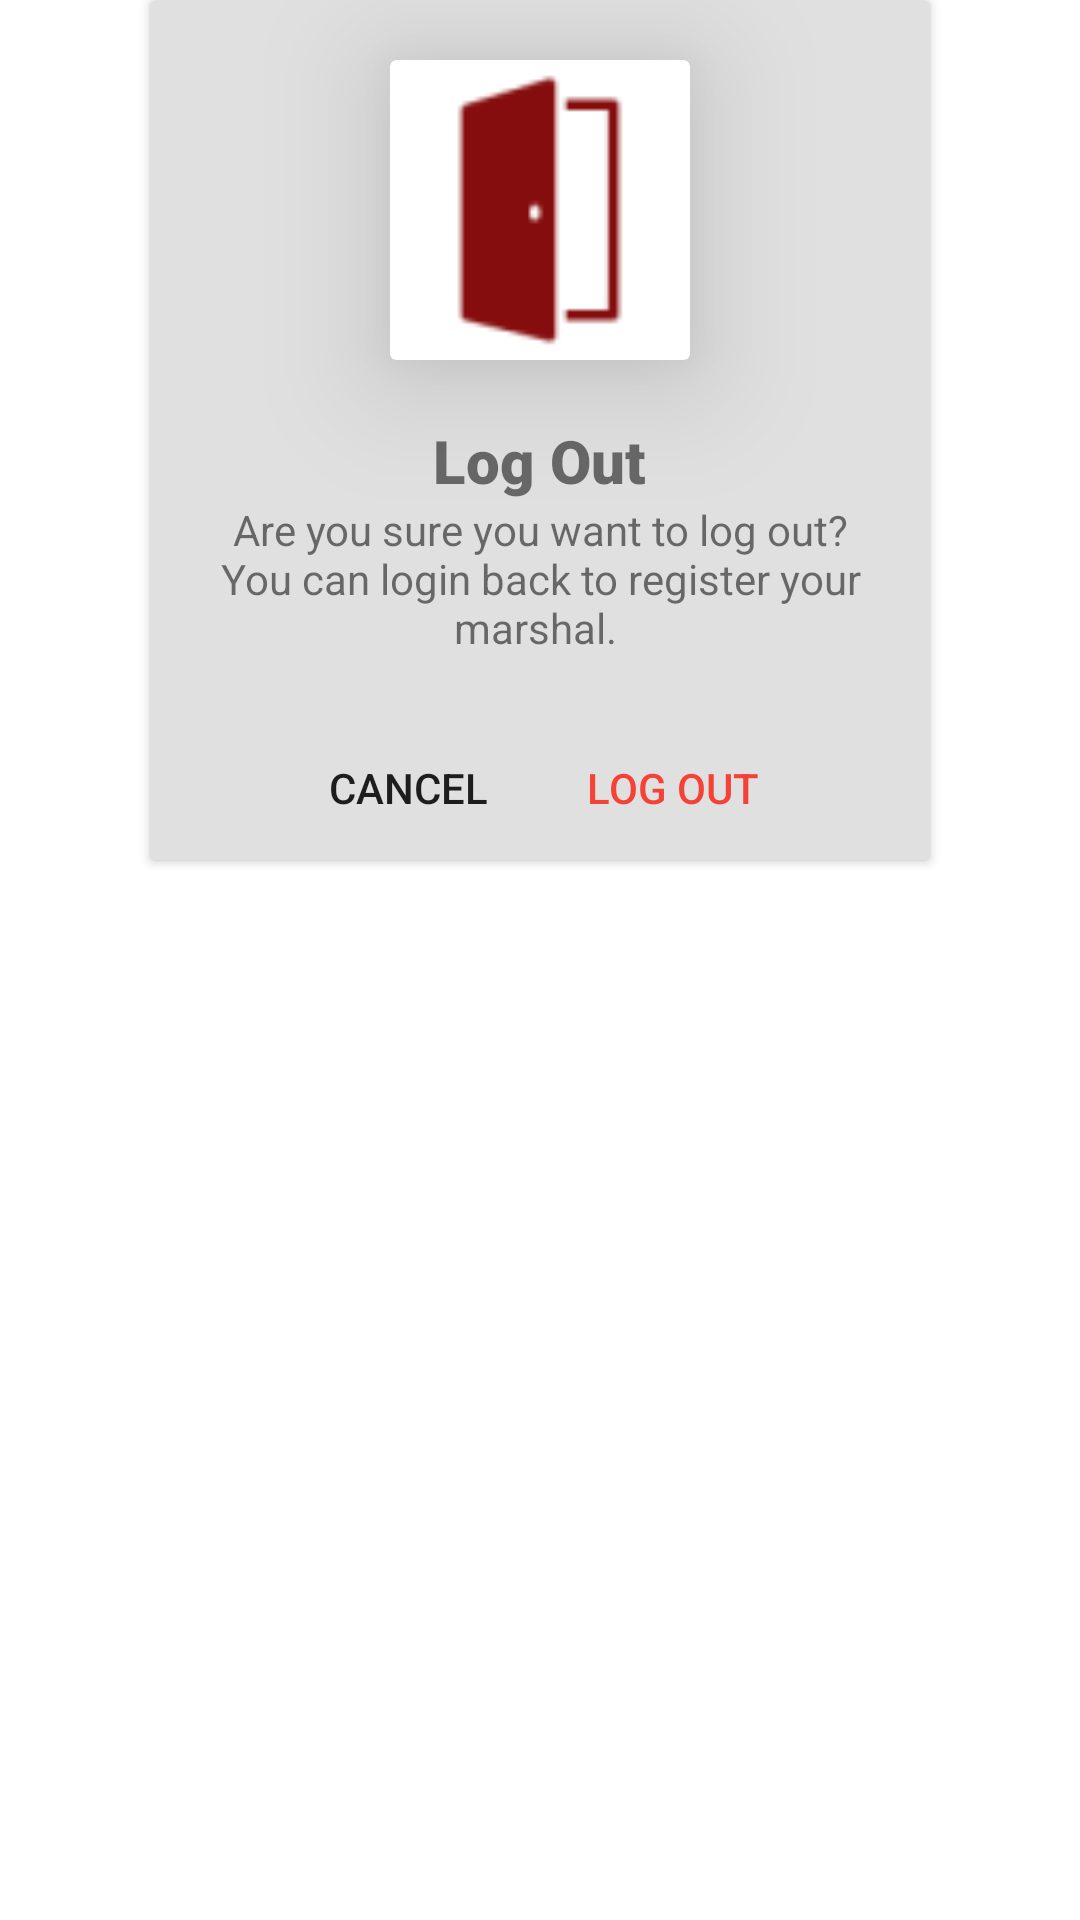

The Android layout XML behind this screen, and the referenced resources:
<!-- AndroidManifest.xml: application theme Theme.FaceID -->
<!-- res/layout/logout_dialog.xml -->
<?xml version="1.0" encoding="utf-8"?>

<androidx.constraintlayout.widget.ConstraintLayout xmlns:android="http://schemas.android.com/apk/res/android"
    android:layout_width="match_parent"
    android:layout_height="match_parent"
    xmlns:app="http://schemas.android.com/apk/res-auto">

    <androidx.cardview.widget.CardView
        android:id="@+id/profileDetailsCV"
        android:layout_width="260dp"
        android:layout_height="wrap_content"
        app:cardBackgroundColor="@color/grey300"
        app:layout_constraintTop_toTopOf="parent"
        app:layout_constraintLeft_toLeftOf="parent"
        app:layout_constraintRight_toRightOf="parent" >

        <LinearLayout
            android:layout_width="match_parent"
            android:layout_height="match_parent"
            android:orientation="vertical"
            android:gravity="center_horizontal"
            android:layout_marginHorizontal="20dp">

            <androidx.cardview.widget.CardView
                android:id="@+id/cameraCV"
                android:layout_width="100dp"
                android:layout_height="100dp"
                android:layout_margin="20dp"
                app:cardElevation="25dp"
                app:layout_constraintTop_toBottomOf="@+id/bottomLL"
                app:layout_constraintLeft_toLeftOf="parent"
                app:layout_constraintRight_toRightOf="parent"
                app:layout_constraintBottom_toTopOf="@+id/listCV">

                <ImageView
                    android:layout_width="match_parent"
                    android:layout_height="match_parent"
                    android:src="@drawable/logout_dialog_icon" />

            </androidx.cardview.widget.CardView>

            <TextView
                android:id="@+id/nameTV"
                android:layout_width="wrap_content"
                android:layout_height="wrap_content"
                android:textSize="20dp"
                android:text="Log Out"
                android:fontFamily="sans-serif-black"/>

            <TextView
                android:id="@+id/userNameTV"
                android:layout_width="wrap_content"
                android:layout_height="wrap_content"
                android:textAlignment="center"
                android:text="Are you sure you want to log out? You can login back to register your marshal. "
                android:layout_marginBottom="20dp"/>

            <LinearLayout
                android:layout_width="match_parent"
                android:layout_height="wrap_content"
                android:gravity="center">

                <Button
                    android:id="@+id/cancelBtn"
                    android:layout_width="wrap_content"
                    android:layout_height="wrap_content"
                    android:text="Cancel"
                    android:background="@color/transparent"/>

                <Button
                    android:id="@+id/confirmBtn"
                    android:layout_width="wrap_content"
                    android:layout_height="wrap_content"
                    android:textColor="@color/red500"
                    android:text="Log Out"
                    android:background="@color/transparent"/>

            </LinearLayout>

        </LinearLayout>

    </androidx.cardview.widget.CardView>

</androidx.constraintlayout.widget.ConstraintLayout>
<!-- resources referenced by this layout -->
<resources>
  <color name="grey300">#E0E0E0</color>
  <color name="red500">#F44336</color>
  <color name="transparent">#00FFFFFF</color>
  <!-- drawable logout_dialog_icon: png bitmap (drawable, 760 bytes) -->
  <style name="Theme.FaceID" parent="Theme.MaterialComponents.DayNight.DarkActionBar">
          
          <item name="colorPrimary">@color/primaryColor</item>
          <item name="colorPrimaryDark">@color/primaryDarkColor</item>
          <item name="colorPrimaryVariant">@color/primaryLightColor</item>
          <item name="colorOnPrimary">@color/primaryTextColor</item>
  
          
          <item name="colorSecondary">@color/secondaryColor</item>
          <item name="colorSecondaryVariant">@color/secondaryLightColor</item>
          <item name="colorOnSecondary">@color/secondaryTextColor</item>
          
          <item name="android:statusBarColor">?attr/colorPrimaryVariant</item>
          
      </style>
  <color name="primaryColor">#4B4B4B</color>
  <color name="primaryDarkColor">#a73c40</color>
  <color name="primaryLightColor">#ff9b99</color>
  <color name="primaryTextColor">#000000</color>
  <color name="secondaryColor">#332c2c</color>
  <color name="secondaryLightColor">#5d5555</color>
  <color name="secondaryTextColor">#ffffff</color>
</resources>
